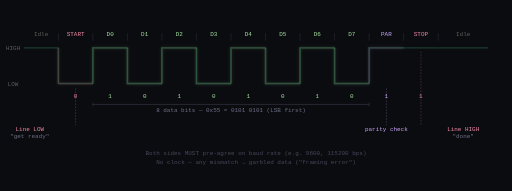
t = 0.00 s
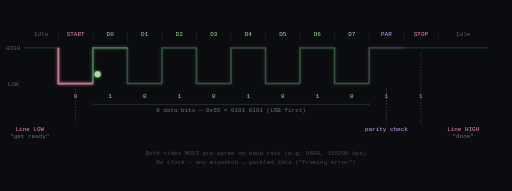
t = 0.66 s
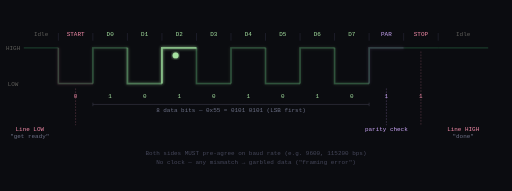
t = 1.35 s
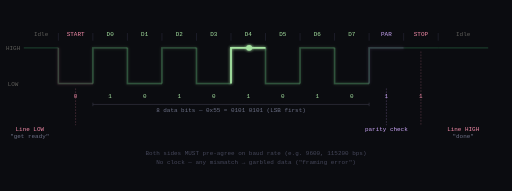
t = 2.01 s
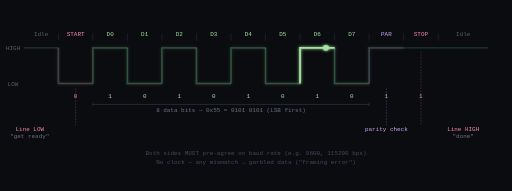
t = 2.69 s
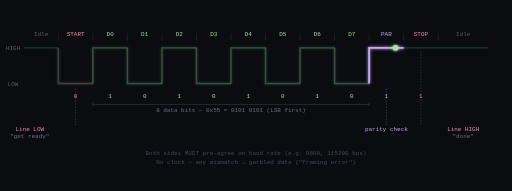
t = 3.31 s

The animated SVG that drew these frames (rendered in a browser with its animation timeline set to each time). Animation: 15 SMIL elements (animate=15); one cycle of 4.00 s, repeats indefinitely.

<svg xmlns="http://www.w3.org/2000/svg" viewBox="0 0 860 320" width="100%" height="100%"
     style="background-color:#0b0c10; font-family:'Courier New', Courier, monospace;">

  <defs>
    <filter id="glow" x="-20%" y="-20%" width="140%" height="140%">
      <feGaussianBlur stdDeviation="2.5" result="blur"/>
      <feMerge>
        <feMergeNode in="blur"/>
        <feMergeNode in="SourceGraphic"/>
      </feMerge>
    </filter>
  </defs>

  <!-- ── bit data for 0x55 = 0101 0101 (LSB first) ──
       bit values: D0=1 D1=0 D2=1 D3=0 D4=1 D5=0 D6=1 D7=0
       START=LOW(0)  STOP=HIGH(1)  PARITY=HIGH(1) IDLE=HIGH(1)
       Signal: HIGH=top rail(y=80) LOW=bottom rail(y=140) -->

  <!-- ── layout ──
       total slots: idle-L | START | D0 | D1 | D2 | D3 | D4 | D5 | D6 | D7 | PAR | STOP | idle-R
       slot width = 58px, starting x=40
       x positions: 40 98 156 214 272 330 388 446 504 562 620 678 736
       rail HIGH y=80, rail LOW y=140, step height=60 -->

  <!-- ════════════════════════════════════════
       STATIC WAVEFORM OUTLINE (dim base)
       ════════════════════════════════════════ -->

  <!-- idle left: HIGH from x=40 down to START -->
  <polyline points="40,80 98,80" fill="none" stroke="#1a3a2a" stroke-width="2.5"/>
  <!-- idle left drop to LOW for START -->
  <polyline points="98,80 98,140" fill="none" stroke="#1a3a2a" stroke-width="2.5"/>
  <!-- START: LOW x=98→156 -->
  <polyline points="98,140 156,140" fill="none" stroke="#1a3a2a" stroke-width="2.5"/>
  <!-- D0=1 (HIGH): rise then flat x=156→214 -->
  <polyline points="156,140 156,80 214,80" fill="none" stroke="#1a3a2a" stroke-width="2.5"/>
  <!-- D1=0 (LOW): drop x=214→272 -->
  <polyline points="214,80 214,140 272,140" fill="none" stroke="#1a3a2a" stroke-width="2.5"/>
  <!-- D2=1 (HIGH) x=272→330 -->
  <polyline points="272,140 272,80 330,80" fill="none" stroke="#1a3a2a" stroke-width="2.5"/>
  <!-- D3=0 (LOW) x=330→388 -->
  <polyline points="330,80 330,140 388,140" fill="none" stroke="#1a3a2a" stroke-width="2.5"/>
  <!-- D4=1 (HIGH) x=388→446 -->
  <polyline points="388,140 388,80 446,80" fill="none" stroke="#1a3a2a" stroke-width="2.5"/>
  <!-- D5=0 (LOW) x=446→504 -->
  <polyline points="446,80 446,140 504,140" fill="none" stroke="#1a3a2a" stroke-width="2.5"/>
  <!-- D6=1 (HIGH) x=504→562 -->
  <polyline points="504,140 504,80 562,80" fill="none" stroke="#1a3a2a" stroke-width="2.5"/>
  <!-- D7=0 (LOW) x=562→620 -->
  <polyline points="562,80 562,140 620,140" fill="none" stroke="#1a3a2a" stroke-width="2.5"/>
  <!-- PARITY=1 (HIGH) x=620→678 -->
  <polyline points="620,140 620,80 678,80" fill="none" stroke="#1a3a2a" stroke-width="2.5"/>
  <!-- STOP=1 (HIGH) x=678→736, already at HIGH -->
  <polyline points="678,80 736,80" fill="none" stroke="#1a3a2a" stroke-width="2.5"/>
  <!-- STOP rise at 678 (already HIGH from parity) -->
  <!-- idle right: HIGH x=736→820 -->
  <polyline points="736,80 820,80" fill="none" stroke="#1a3a2a" stroke-width="2.5"/>

  <!-- ════════════════════════════════════════
       ANIMATED WAVEFORM (bright travelling line)
       One circle sweeps cx from 40→820 along the waveform.
       To simulate the waveform, we draw separate animated
       bright segments that light up in sequence using
       animate attributeName="opacity" on each polyline.
       Each segment: 1 slot = 1/13 of total = ~7.7% of 4s cycle
       ════════════════════════════════════════ -->

  <!-- Cycle = 4s, 13 slots, each slot = 4/13 ≈ 0.308s = 7.69% -->
  <!-- Slot windows (start% : end%):
       idle-L : 0.00–0.077
       START  : 0.077–0.154
       D0     : 0.154–0.231
       D1     : 0.231–0.308
       D2     : 0.308–0.385
       D3     : 0.385–0.462
       D4     : 0.462–0.539
       D5     : 0.539–0.616
       D6     : 0.616–0.693
       D7     : 0.693–0.770
       PAR    : 0.770–0.847
       STOP   : 0.847–0.924
       idle-R : 0.924–1.000 -->

  <!-- idle left segment -->
  <polyline points="40,80 98,80" fill="none" stroke="#a6e3a1" stroke-width="3" filter="url(#glow)" opacity="0.15">
    <animate attributeName="opacity" dur="4s" repeatCount="indefinite" calcMode="linear"
      keyTimes="0;0.00;0.04;0.077;0.117;1"
      values="0.15;1;1;1;0.15;0.15"/>
  </polyline>
  <!-- idle-L drop + START LOW -->
  <polyline points="98,80 98,140 156,140" fill="none" stroke="#f38ba8" stroke-width="3" filter="url(#glow)" opacity="0.15">
    <animate attributeName="opacity" dur="4s" repeatCount="indefinite" calcMode="linear"
      keyTimes="0;0.077;0.117;0.154;0.194;1"
      values="0.15;0.15;1;1;0.15;0.15"/>
  </polyline>
  <!-- D0=1: rise + HIGH -->
  <polyline points="156,140 156,80 214,80" fill="none" stroke="#a6e3a1" stroke-width="3" filter="url(#glow)" opacity="0.15">
    <animate attributeName="opacity" dur="4s" repeatCount="indefinite" calcMode="linear"
      keyTimes="0;0.154;0.194;0.231;0.271;1"
      values="0.15;0.15;1;1;0.15;0.15"/>
  </polyline>
  <!-- D1=0: drop + LOW -->
  <polyline points="214,80 214,140 272,140" fill="none" stroke="#a6e3a1" stroke-width="3" filter="url(#glow)" opacity="0.15">
    <animate attributeName="opacity" dur="4s" repeatCount="indefinite" calcMode="linear"
      keyTimes="0;0.231;0.271;0.308;0.348;1"
      values="0.15;0.15;1;1;0.15;0.15"/>
  </polyline>
  <!-- D2=1: rise + HIGH -->
  <polyline points="272,140 272,80 330,80" fill="none" stroke="#a6e3a1" stroke-width="3" filter="url(#glow)" opacity="0.15">
    <animate attributeName="opacity" dur="4s" repeatCount="indefinite" calcMode="linear"
      keyTimes="0;0.308;0.348;0.385;0.425;1"
      values="0.15;0.15;1;1;0.15;0.15"/>
  </polyline>
  <!-- D3=0: drop + LOW -->
  <polyline points="330,80 330,140 388,140" fill="none" stroke="#a6e3a1" stroke-width="3" filter="url(#glow)" opacity="0.15">
    <animate attributeName="opacity" dur="4s" repeatCount="indefinite" calcMode="linear"
      keyTimes="0;0.385;0.425;0.462;0.502;1"
      values="0.15;0.15;1;1;0.15;0.15"/>
  </polyline>
  <!-- D4=1: rise + HIGH -->
  <polyline points="388,140 388,80 446,80" fill="none" stroke="#a6e3a1" stroke-width="3" filter="url(#glow)" opacity="0.15">
    <animate attributeName="opacity" dur="4s" repeatCount="indefinite" calcMode="linear"
      keyTimes="0;0.462;0.502;0.539;0.579;1"
      values="0.15;0.15;1;1;0.15;0.15"/>
  </polyline>
  <!-- D5=0: drop + LOW -->
  <polyline points="446,80 446,140 504,140" fill="none" stroke="#a6e3a1" stroke-width="3" filter="url(#glow)" opacity="0.15">
    <animate attributeName="opacity" dur="4s" repeatCount="indefinite" calcMode="linear"
      keyTimes="0;0.539;0.579;0.616;0.656;1"
      values="0.15;0.15;1;1;0.15;0.15"/>
  </polyline>
  <!-- D6=1: rise + HIGH -->
  <polyline points="504,140 504,80 562,80" fill="none" stroke="#a6e3a1" stroke-width="3" filter="url(#glow)" opacity="0.15">
    <animate attributeName="opacity" dur="4s" repeatCount="indefinite" calcMode="linear"
      keyTimes="0;0.616;0.656;0.693;0.733;1"
      values="0.15;0.15;1;1;0.15;0.15"/>
  </polyline>
  <!-- D7=0: drop + LOW -->
  <polyline points="562,80 562,140 620,140" fill="none" stroke="#a6e3a1" stroke-width="3" filter="url(#glow)" opacity="0.15">
    <animate attributeName="opacity" dur="4s" repeatCount="indefinite" calcMode="linear"
      keyTimes="0;0.693;0.733;0.770;0.810;1"
      values="0.15;0.15;1;1;0.15;0.15"/>
  </polyline>
  <!-- PARITY=1: rise + HIGH -->
  <polyline points="620,140 620,80 678,80" fill="none" stroke="#cba6f7" stroke-width="3" filter="url(#glow)" opacity="0.15">
    <animate attributeName="opacity" dur="4s" repeatCount="indefinite" calcMode="linear"
      keyTimes="0;0.770;0.810;0.847;0.887;1"
      values="0.15;0.15;1;1;0.15;0.15"/>
  </polyline>
  <!-- STOP=1 + idle right -->
  <polyline points="678,80 820,80" fill="none" stroke="#f38ba8" stroke-width="3" filter="url(#glow)" opacity="0.15">
    <animate attributeName="opacity" dur="4s" repeatCount="indefinite" calcMode="linear"
      keyTimes="0;0.847;0.887;0.924;0.964;1"
      values="0.15;0.15;1;1;0.15;0.15"/>
  </polyline>

  <!-- ════════════════════════════════════════
       TRAVELLING DOT on the waveform
       cx animates along the waveform x-centers,
       cy flips between 80 (HIGH) and 140 (LOW)
       ════════════════════════════════════════ -->

  <!-- dot cx sweeps left→right continuously -->
  <circle r="5" fill="#a6e3a1" filter="url(#glow)">
    <!-- x: sweep each slot midpoint -->
    <animate attributeName="cx" dur="4s" repeatCount="indefinite" calcMode="linear"
      keyTimes="0;0.038;0.115;0.192;0.269;0.346;0.423;0.500;0.577;0.654;0.731;0.808;0.885;0.962;1"
      values="40;69;127;185;243;301;359;417;475;533;591;649;707;778;820"/>
    <!-- y: follow signal level at each slot -->
    <animate attributeName="cy" dur="4s" repeatCount="indefinite" calcMode="linear"
      keyTimes="0;0.038;0.077;0.115;0.154;0.192;0.231;0.269;0.308;0.346;0.385;0.423;0.462;0.500;0.539;0.577;0.616;0.654;0.693;0.731;0.770;0.808;0.847;0.885;0.924;0.962;1"
      values="80;80;80;140;140;80;80;140;140;80;80;140;140;80;80;140;140;80;80;140;140;80;80;80;80;80;80"/>
    <animate attributeName="opacity" dur="4s" repeatCount="indefinite" calcMode="linear"
      keyTimes="0;0.02;0.96;1"
      values="0;1;1;0"/>
  </circle>

  <!-- ════════════════════════════════════════
       RAIL LABELS (top + bottom)
       ════════════════════════════════════════ -->
  <text x="22" y="84"  fill="#5F5E5A" font-size="10" text-anchor="middle">HIGH</text>
  <text x="22" y="144" fill="#5F5E5A" font-size="10" text-anchor="middle">LOW</text>

  <!-- ════════════════════════════════════════
       BIT SLOT LABELS (top row)
       ════════════════════════════════════════ -->
  <text x="69"  y="60" fill="#5F5E5A" font-size="10" text-anchor="middle">Idle</text>
  <text x="127" y="60" fill="#f38ba8" font-size="10" text-anchor="middle">START</text>
  <text x="185" y="60" fill="#a6e3a1" font-size="10" text-anchor="middle">D0</text>
  <text x="243" y="60" fill="#a6e3a1" font-size="10" text-anchor="middle">D1</text>
  <text x="301" y="60" fill="#a6e3a1" font-size="10" text-anchor="middle">D2</text>
  <text x="359" y="60" fill="#a6e3a1" font-size="10" text-anchor="middle">D3</text>
  <text x="417" y="60" fill="#a6e3a1" font-size="10" text-anchor="middle">D4</text>
  <text x="475" y="60" fill="#a6e3a1" font-size="10" text-anchor="middle">D5</text>
  <text x="533" y="60" fill="#a6e3a1" font-size="10" text-anchor="middle">D6</text>
  <text x="591" y="60" fill="#a6e3a1" font-size="10" text-anchor="middle">D7</text>
  <text x="649" y="60" fill="#cba6f7" font-size="10" text-anchor="middle">PAR</text>
  <text x="707" y="60" fill="#f38ba8" font-size="10" text-anchor="middle">STOP</text>
  <text x="778" y="60" fill="#5F5E5A" font-size="10" text-anchor="middle">Idle</text>

  <!-- slot divider ticks -->
  <line x1="98"  y1="55" x2="98"  y2="68" stroke="#2a2a3a" stroke-width="1"/>
  <line x1="156" y1="55" x2="156" y2="68" stroke="#2a2a3a" stroke-width="1"/>
  <line x1="214" y1="55" x2="214" y2="68" stroke="#2a2a3a" stroke-width="1"/>
  <line x1="272" y1="55" x2="272" y2="68" stroke="#2a2a3a" stroke-width="1"/>
  <line x1="330" y1="55" x2="330" y2="68" stroke="#2a2a3a" stroke-width="1"/>
  <line x1="388" y1="55" x2="388" y2="68" stroke="#2a2a3a" stroke-width="1"/>
  <line x1="446" y1="55" x2="446" y2="68" stroke="#2a2a3a" stroke-width="1"/>
  <line x1="504" y1="55" x2="504" y2="68" stroke="#2a2a3a" stroke-width="1"/>
  <line x1="562" y1="55" x2="562" y2="68" stroke="#2a2a3a" stroke-width="1"/>
  <line x1="620" y1="55" x2="620" y2="68" stroke="#2a2a3a" stroke-width="1"/>
  <line x1="678" y1="55" x2="678" y2="68" stroke="#2a2a3a" stroke-width="1"/>
  <line x1="736" y1="55" x2="736" y2="68" stroke="#2a2a3a" stroke-width="1"/>

  <!-- bit value labels (below waveform) -->
  <text x="127" y="165" fill="#f38ba8" font-size="10" text-anchor="middle">0</text>
  <text x="185" y="165" fill="#a6e3a1" font-size="10" text-anchor="middle">1</text>
  <text x="243" y="165" fill="#a6e3a1" font-size="10" text-anchor="middle">0</text>
  <text x="301" y="165" fill="#a6e3a1" font-size="10" text-anchor="middle">1</text>
  <text x="359" y="165" fill="#a6e3a1" font-size="10" text-anchor="middle">0</text>
  <text x="417" y="165" fill="#a6e3a1" font-size="10" text-anchor="middle">1</text>
  <text x="475" y="165" fill="#a6e3a1" font-size="10" text-anchor="middle">0</text>
  <text x="533" y="165" fill="#a6e3a1" font-size="10" text-anchor="middle">1</text>
  <text x="591" y="165" fill="#a6e3a1" font-size="10" text-anchor="middle">0</text>
  <text x="649" y="165" fill="#cba6f7" font-size="10" text-anchor="middle">1</text>
  <text x="707" y="165" fill="#f38ba8" font-size="10" text-anchor="middle">1</text>

  <!-- ════════════════════════════════════════
       ANNOTATIONS
       ════════════════════════════════════════ -->

  <!-- data bits brace -->
  <line x1="156" y1="175" x2="620" y2="175" stroke="#3a3a4a" stroke-width="1"/>
  <line x1="156" y1="172" x2="156" y2="178" stroke="#3a3a4a" stroke-width="1"/>
  <line x1="620" y1="172" x2="620" y2="178" stroke="#3a3a4a" stroke-width="1"/>
  <text x="388" y="188" fill="#6c7086" font-size="10" text-anchor="middle">8 data bits — 0x55 = 0101 0101  (LSB first)</text>

  <!-- START annotation -->
  <line x1="127" y1="148" x2="127" y2="210" stroke="#f38ba856" stroke-width="1" stroke-dasharray="3 2"/>
  <text x="50"  y="220" fill="#f38ba8" font-size="10" text-anchor="middle">Line LOW</text>
  <text x="50"  y="232" fill="#6c7086" font-size="10" text-anchor="middle">"get ready"</text>

  <!-- PARITY annotation -->
  <line x1="649" y1="148" x2="649" y2="210" stroke="#cba6f756" stroke-width="1" stroke-dasharray="3 2"/>
  <text x="649" y="220" fill="#cba6f7" font-size="10" text-anchor="middle">parity check</text>

  <!-- STOP annotation -->
  <line x1="707" y1="86" x2="707" y2="210" stroke="#f38ba856" stroke-width="1" stroke-dasharray="3 2"/>
  <text x="778" y="220" fill="#f38ba8" font-size="10" text-anchor="middle">Line HIGH</text>
  <text x="778" y="232" fill="#6c7086" font-size="10" text-anchor="middle">"done"</text>

  <!-- baud rate note -->
  <text x="430" y="260" fill="#45475a" font-size="10" text-anchor="middle">Both sides MUST pre-agree on baud rate (e.g. 9600, 115200 bps)</text>
  <text x="430" y="275" fill="#45475a" font-size="10" text-anchor="middle">No clock — any mismatch → garbled data ("framing error")</text>

</svg>
